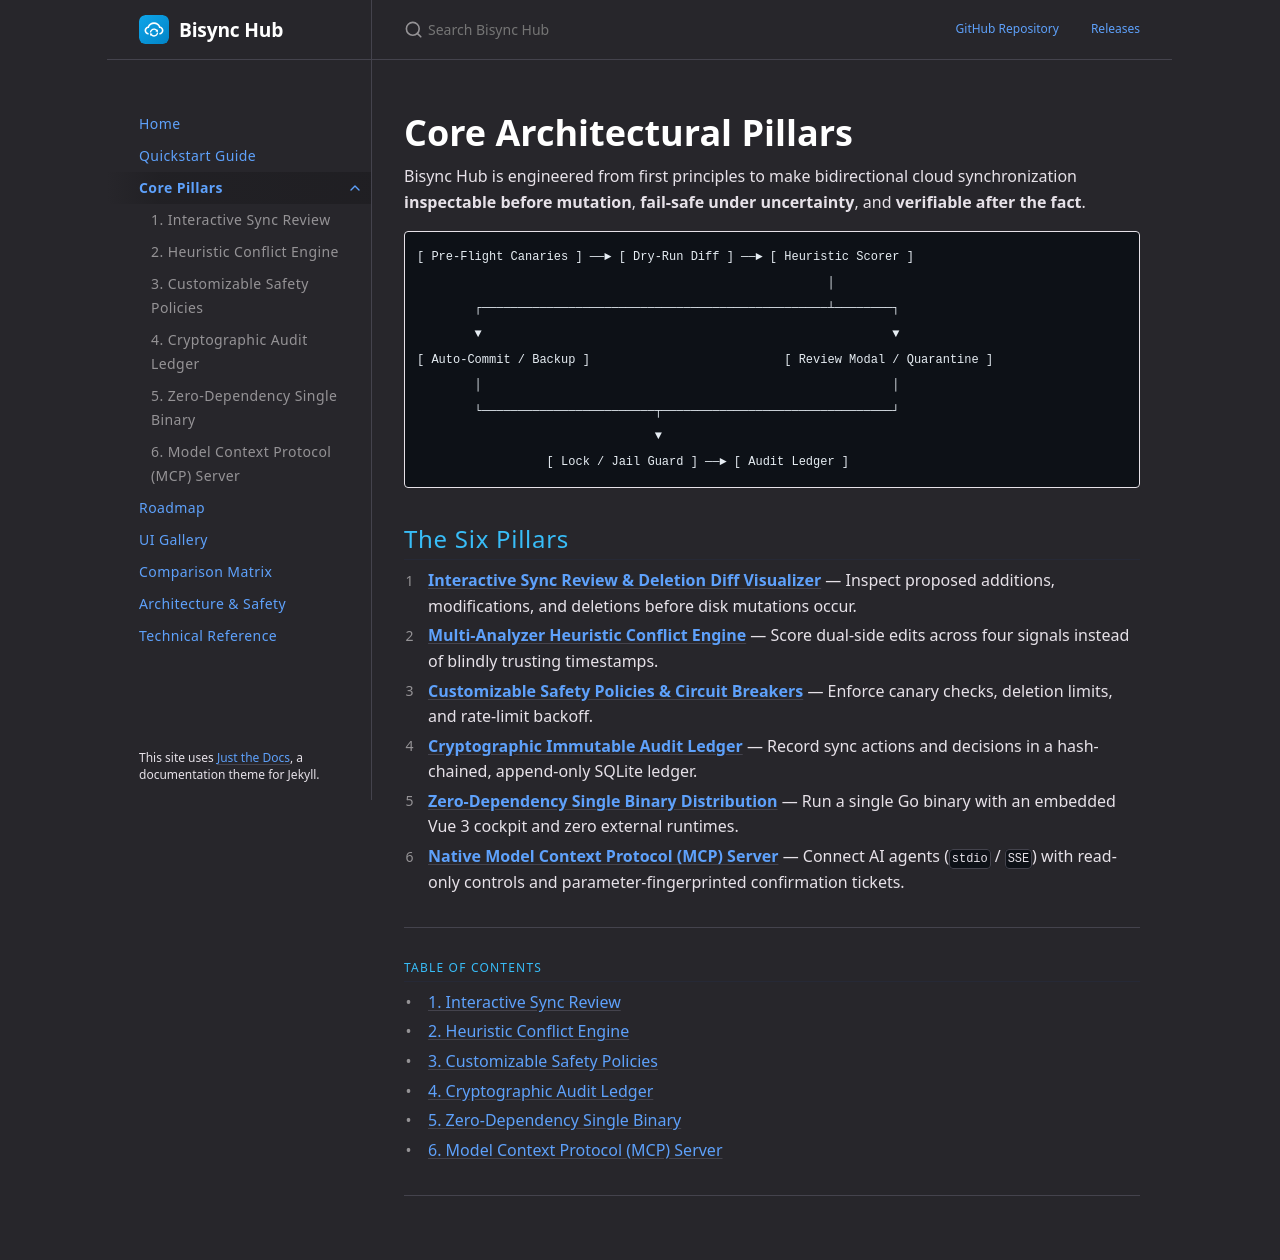

repository: slemmercs/rclone-bisync · page: usps.html · generator: jekyll

---
layout: default
title: Core Pillars
nav_order: 3
has_children: true
permalink: /usps
---

# Core Architectural Pillars

Bisync Hub is engineered from first principles to make bidirectional cloud synchronization **inspectable before mutation**, **fail-safe under uncertainty**, and **verifiable after the fact**.

```text
[ Pre-Flight Canaries ] ──► [ Dry-Run Diff ] ──► [ Heuristic Scorer ]
                                                         │
        ┌────────────────────────────────────────────────┴────────┐
        ▼                                                         ▼
[ Auto-Commit / Backup ]                           [ Review Modal / Quarantine ]
        │                                                         │
        └────────────────────────┬────────────────────────────────┘
                                 ▼
                  [ Lock / Jail Guard ] ──► [ Audit Ledger ]
```

## The Six Pillars

1. **[Interactive Sync Review & Deletion Diff Visualizer]({% link usps/01-interactive-sync-review.md %})** — Inspect proposed additions, modifications, and deletions before disk mutations occur.
2. **[Multi-Analyzer Heuristic Conflict Engine]({% link usps/02-heuristic-conflict-engine.md %})** — Score dual-side edits across four signals instead of blindly trusting timestamps.
3. **[Customizable Safety Policies & Circuit Breakers]({% link usps/03-safety-policies.md %})** — Enforce canary checks, deletion limits, and rate-limit backoff.
4. **[Cryptographic Immutable Audit Ledger]({% link usps/04-audit-ledger.md %})** — Record sync actions and decisions in a hash-chained, append-only SQLite ledger.
5. **[Zero-Dependency Single Binary Distribution]({% link usps/05-single-binary.md %})** — Run a single Go binary with an embedded Vue 3 cockpit and zero external runtimes.
6. **[Native Model Context Protocol (MCP) Server]({% link usps/06-mcp-agent-server.md %})** — Connect AI agents (`stdio` / `SSE`) with read-only controls and parameter-fingerprinted confirmation tickets.
